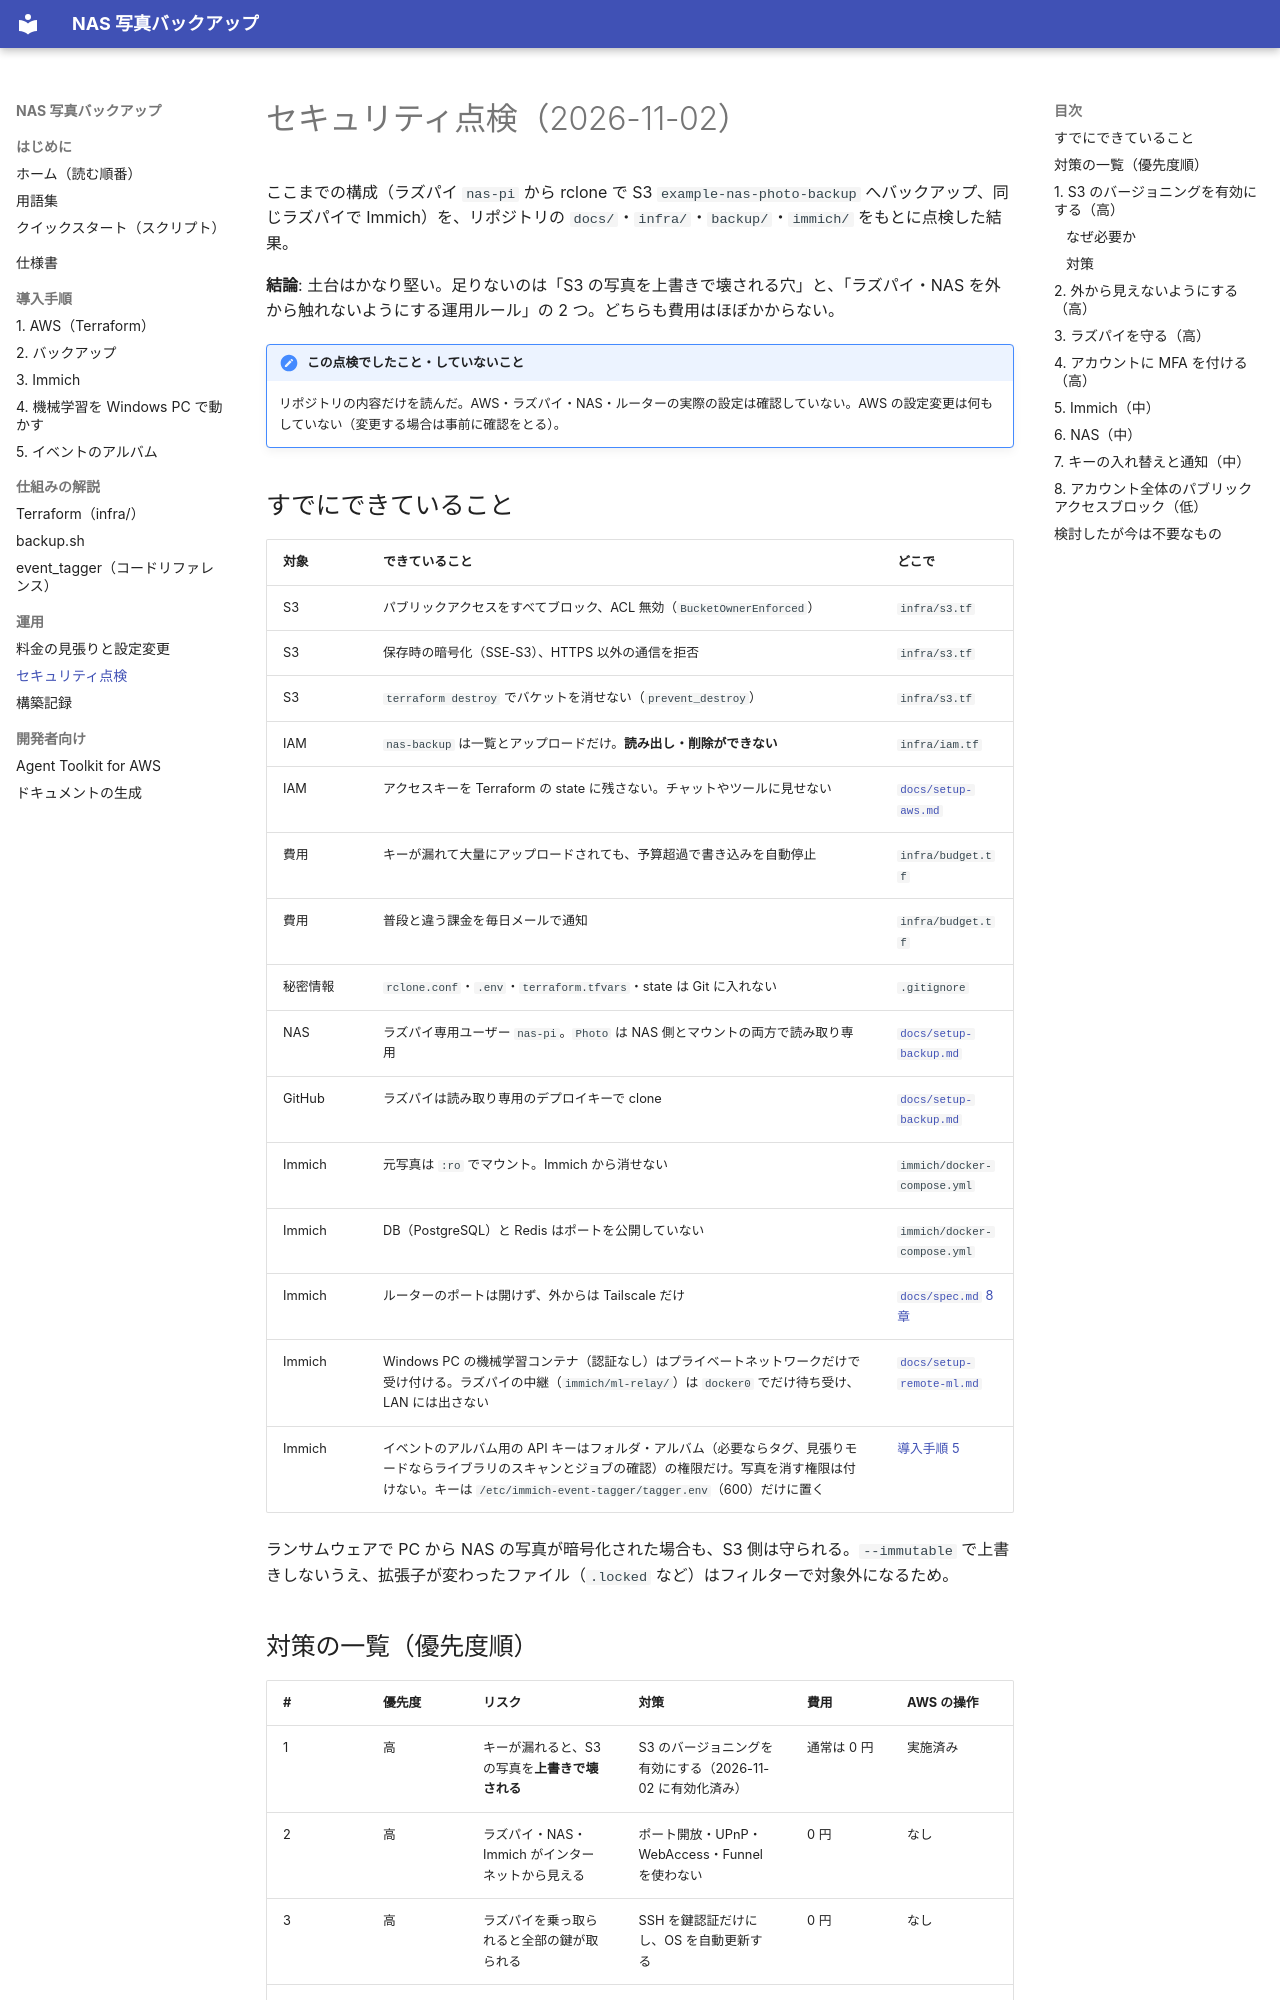

repository: yusuke-git/nas-photo-backup-s3 · page: security/index.html · generator: mkdocs

# セキュリティ点検（2026-11-02）

ここまでの構成（ラズパイ `nas-pi` から rclone で S3 `example-nas-photo-backup` へバックアップ、同じラズパイで Immich）を、リポジトリの `docs/`・`infra/`・`backup/`・`immich/` をもとに点検した結果。

**結論**: 土台はかなり堅い。足りないのは「S3 の写真を上書きで壊される穴」と、「ラズパイ・NAS を外から触れないようにする運用ルール」の 2 つ。どちらも費用はほぼかからない。

!!! note "この点検でしたこと・していないこと"
    リポジトリの内容だけを読んだ。AWS・ラズパイ・NAS・ルーターの実際の設定は確認していない。AWS の設定変更は何もしていない（変更する場合は事前に確認をとる）。

## すでにできていること

| 対象 | できていること | どこで |
|---|---|---|
| S3 | パブリックアクセスをすべてブロック、ACL 無効（`BucketOwnerEnforced`） | `infra/s3.tf` |
| S3 | 保存時の暗号化（SSE-S3）、HTTPS 以外の通信を拒否 | `infra/s3.tf` |
| S3 | `terraform destroy` でバケットを消せない（`prevent_destroy`） | `infra/s3.tf` |
| IAM | `nas-backup` は一覧とアップロードだけ。**読み出し・削除ができない** | `infra/iam.tf` |
| IAM | アクセスキーを Terraform の state に残さない。チャットやツールに見せない | [`docs/setup-aws.md`](setup-aws.md#access-key) |
| 費用 | キーが漏れて大量にアップロードされても、予算超過で書き込みを自動停止 | `infra/budget.tf` |
| 費用 | 普段と違う課金を毎日メールで通知 | `infra/budget.tf` |
| 秘密情報 | `rclone.conf`・`.env`・`terraform.tfvars`・state は Git に入れない | `.gitignore` |
| NAS | ラズパイ専用ユーザー `nas-pi`。`Photo` は NAS 側とマウントの両方で読み取り専用 | [`docs/setup-backup.md`](setup-backup.md#nas-mount) |
| GitHub | ラズパイは読み取り専用のデプロイキーで clone | [`docs/setup-backup.md`](setup-backup.md#nas-mount) |
| Immich | 元写真は `:ro` でマウント。Immich から消せない | `immich/docker-compose.yml` |
| Immich | DB（PostgreSQL）と Redis はポートを公開していない | `immich/docker-compose.yml` |
| Immich | ルーターのポートは開けず、外からは Tailscale だけ | [`docs/spec.md` 8章](spec.md#immich) |
| Immich | Windows PC の機械学習コンテナ（認証なし）はプライベートネットワークだけで受け付ける。ラズパイの中継（`immich/ml-relay/`）は `docker0` でだけ待ち受け、LAN には出さない | [`docs/setup-remote-ml.md`](setup-remote-ml.md#security) |
| Immich | イベントのアルバム用の API キーはフォルダ・アルバム（必要ならタグ、見張りモードならライブラリのスキャンとジョブの確認）の権限だけ。写真を消す権限は付けない。キーは `/etc/immich-event-tagger/tagger.env`（600）だけに置く | [導入手順 5](setup-event-tagger.md) |

ランサムウェアで PC から NAS の写真が暗号化された場合も、S3 側は守られる。`--immutable` で上書きしないうえ、拡張子が変わったファイル（`.locked` など）はフィルターで対象外になるため。
